8-way image classification set "Children Dataset" from GitHub (KaiserTrelles/Cardiac-Decision-Support-System-IoMT-AI-DDS); label vocabulary: AFIB, AVNRT, AVRT, atrial paced, normal, PJC, preexcitated PAC, ventricular paced.

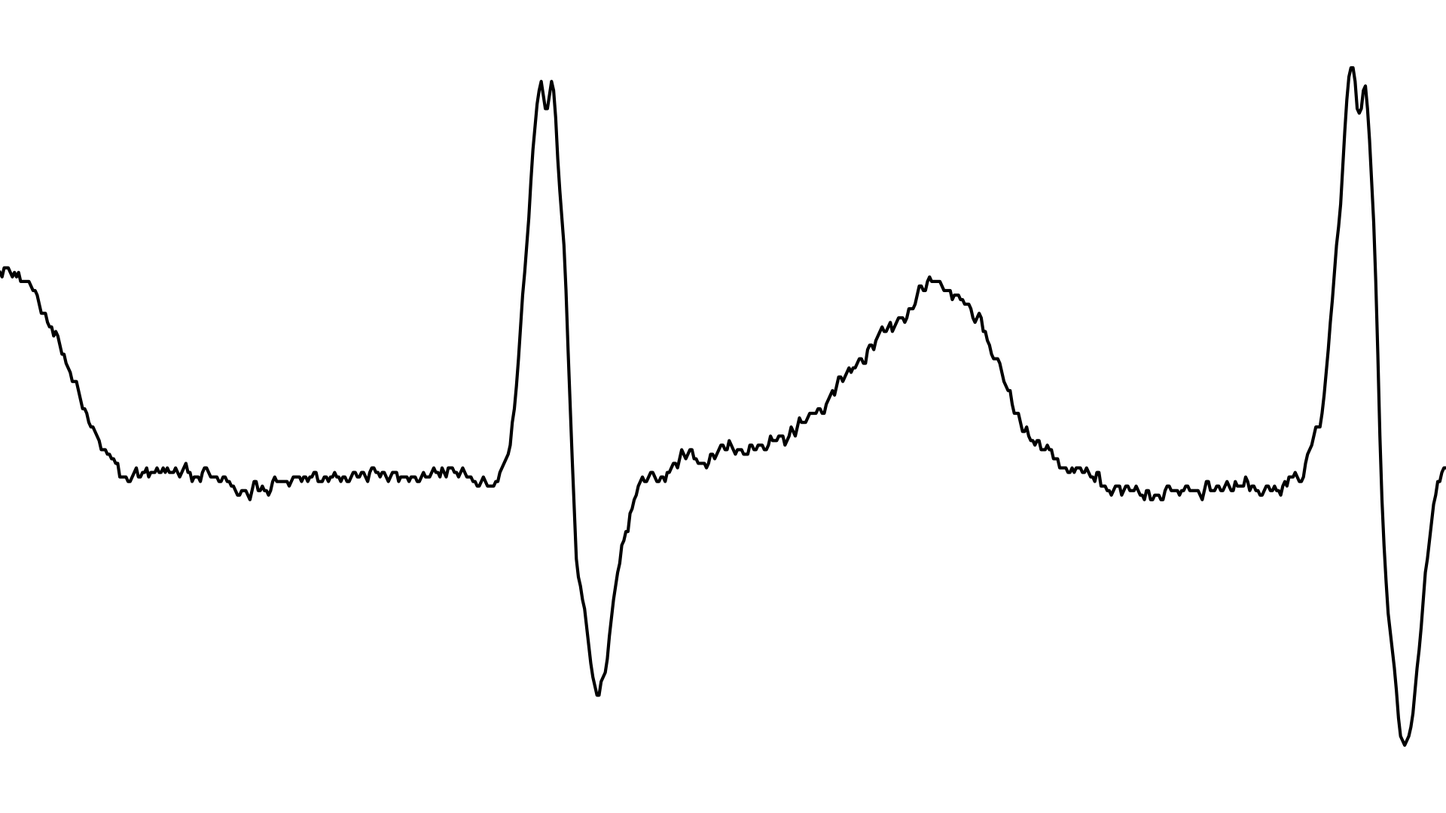
Label: AFIB

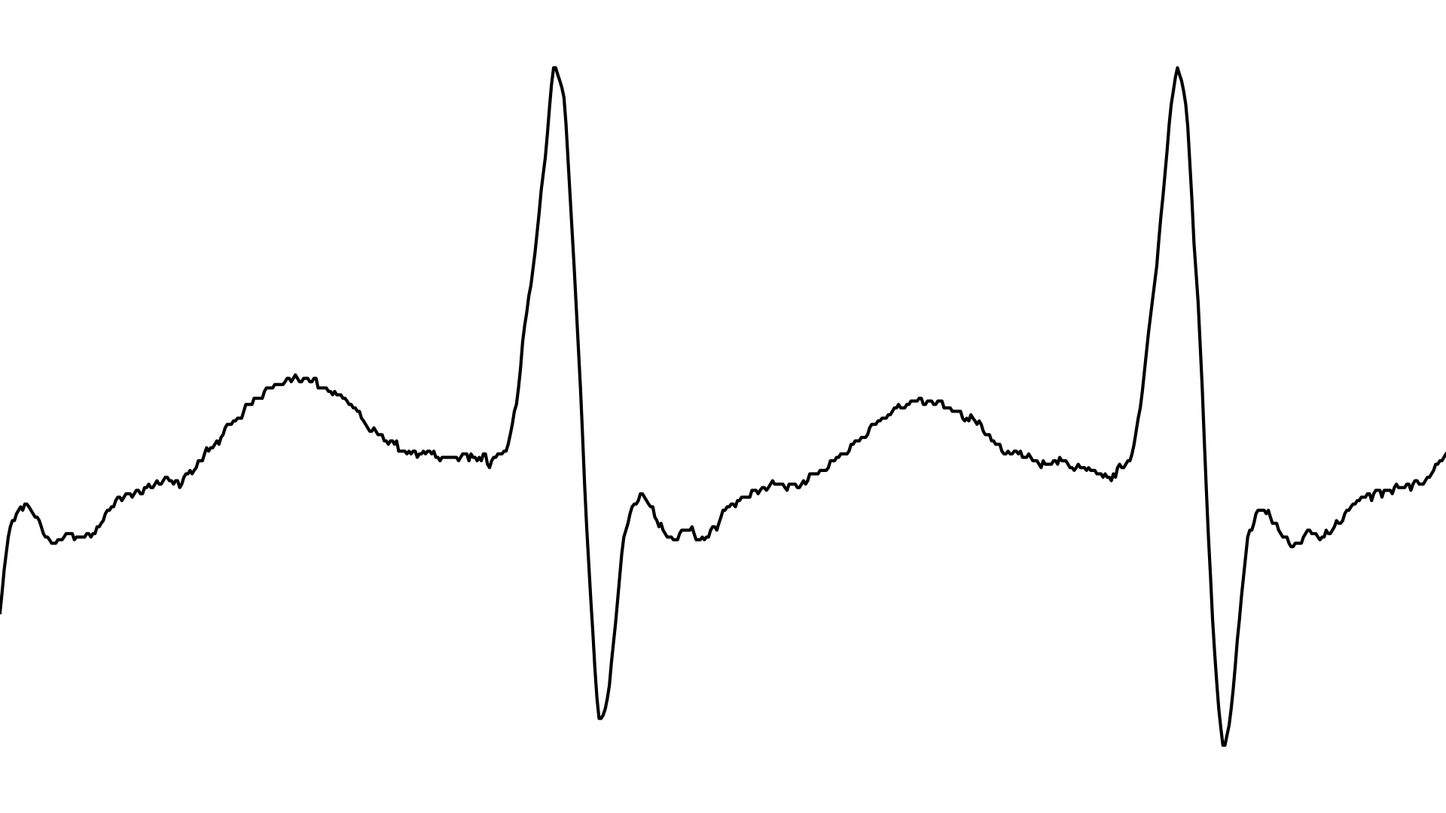
Label: AVNRT

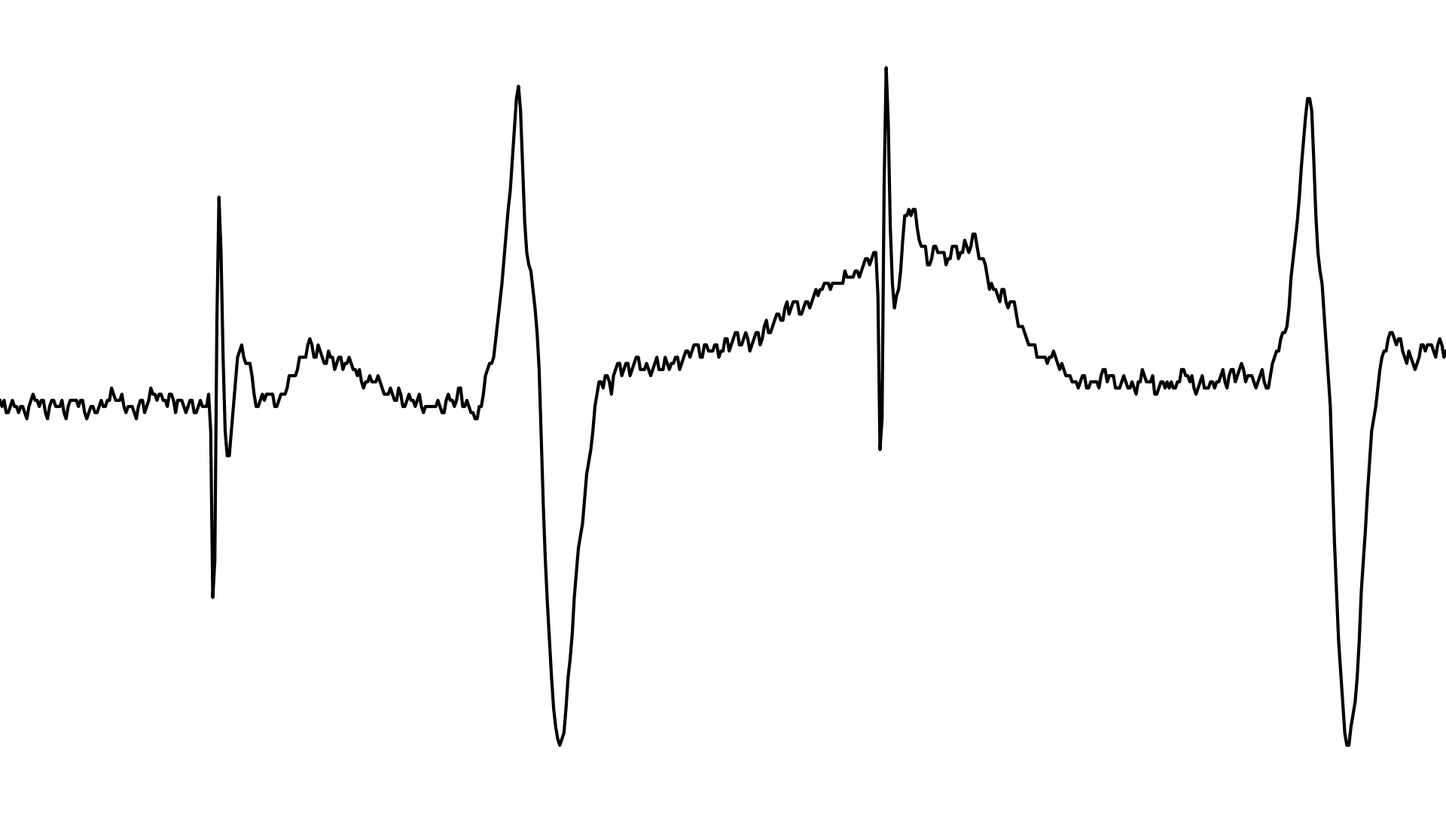
Label: atrial paced

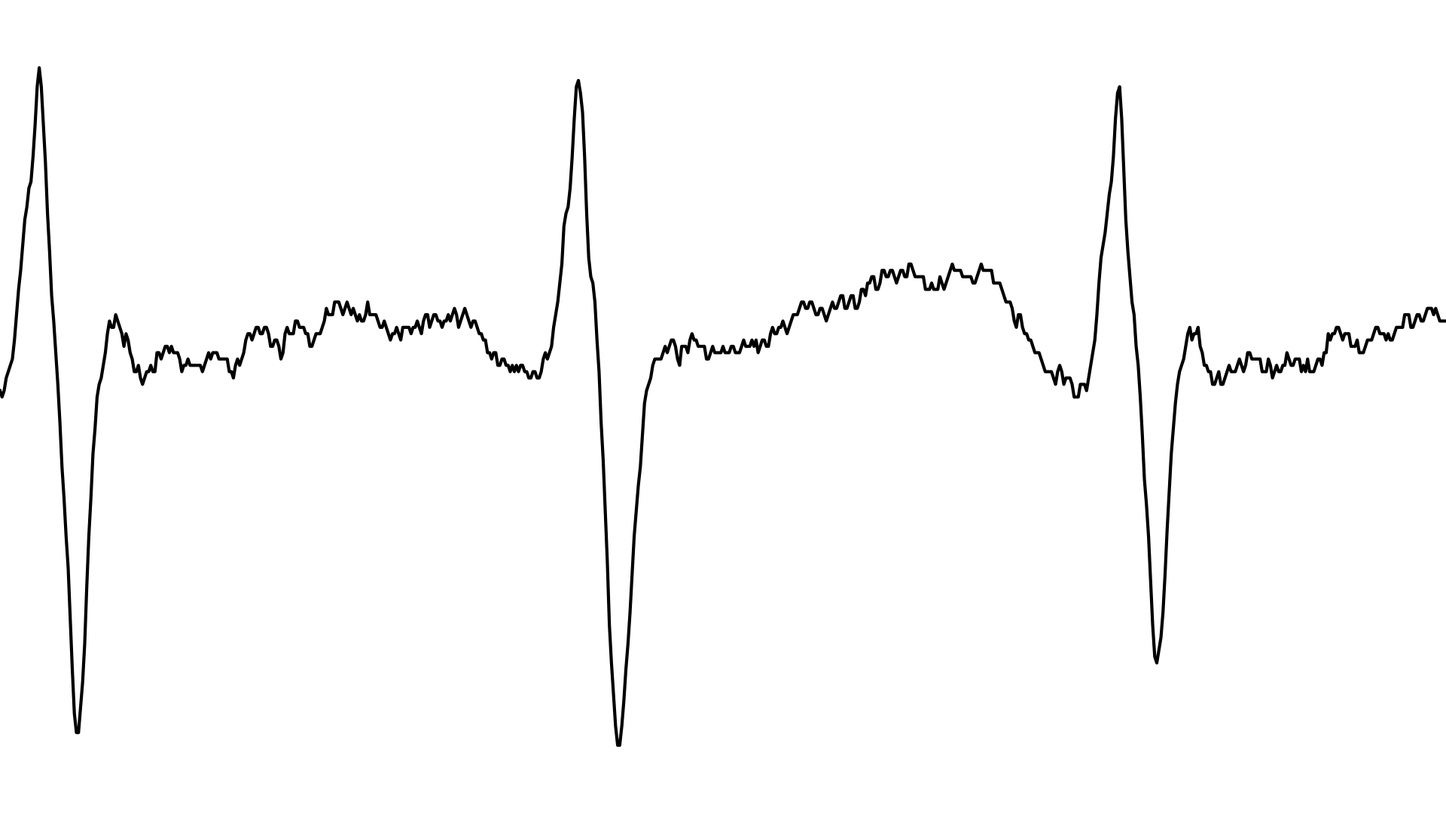
Label: AVRT

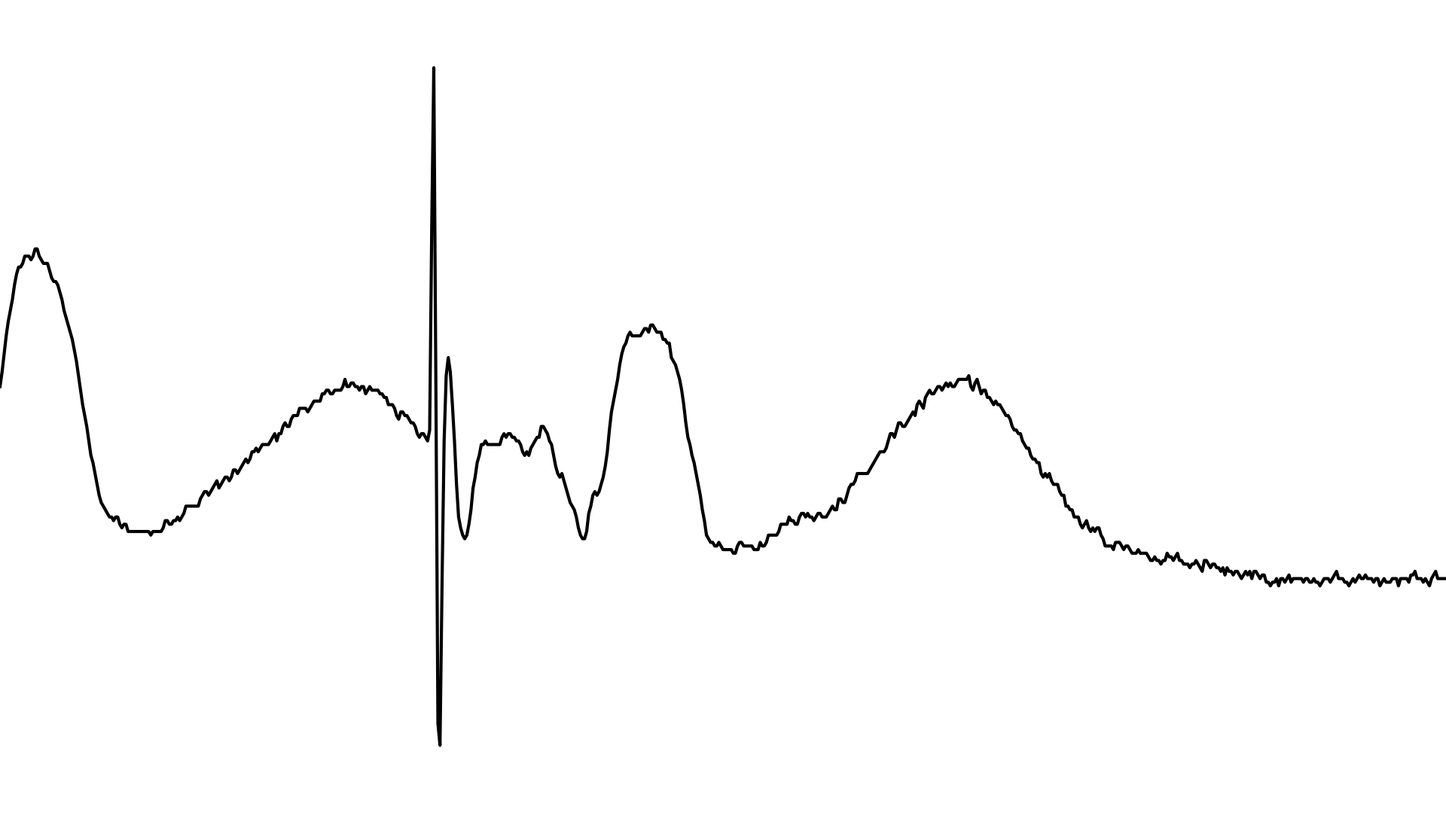
Label: ventricular paced

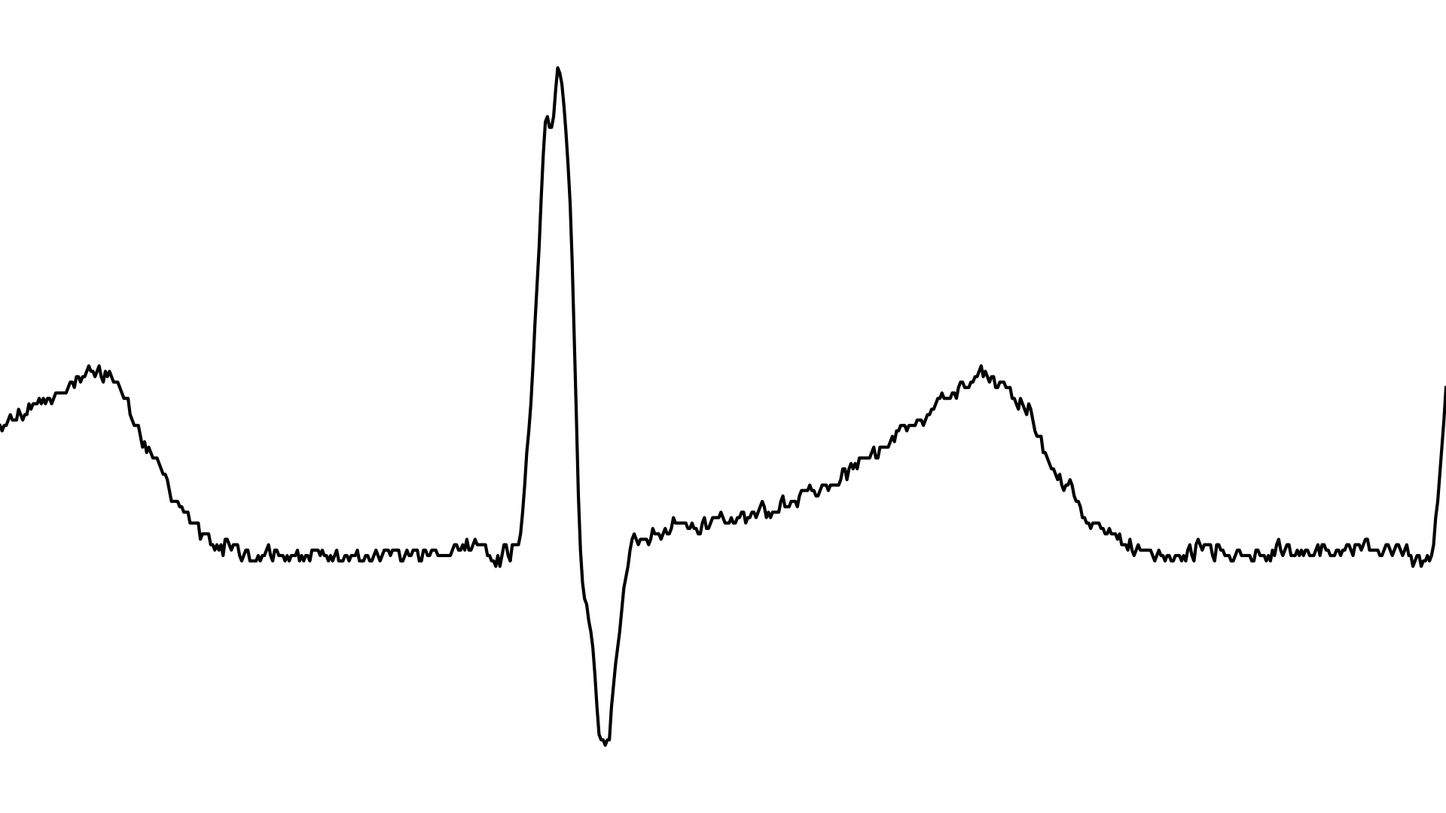
Label: PJC
